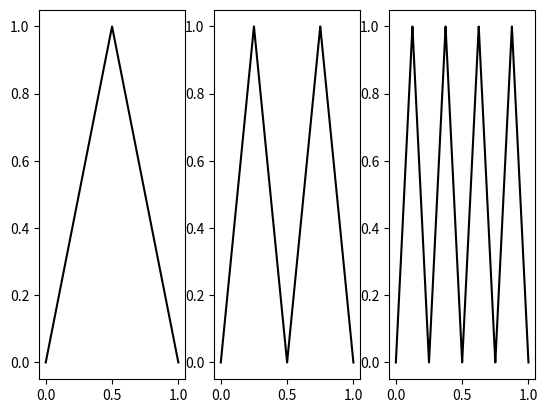

Generate this figure with matplotlib:
import numpy as np
import matplotlib.pyplot as plt

def T(x, n=1):
    y = x
    for i in range(1, n+1):
        y = 1 - np.abs(2*y - 1)
    return y

x = np.linspace(start=0, stop=1, num=10000)

for k in range(1, 4):
    y = T(x, k)
    plt.subplot(1, 3, k)
    plt.plot(x, y, color='black')

plt.show()
